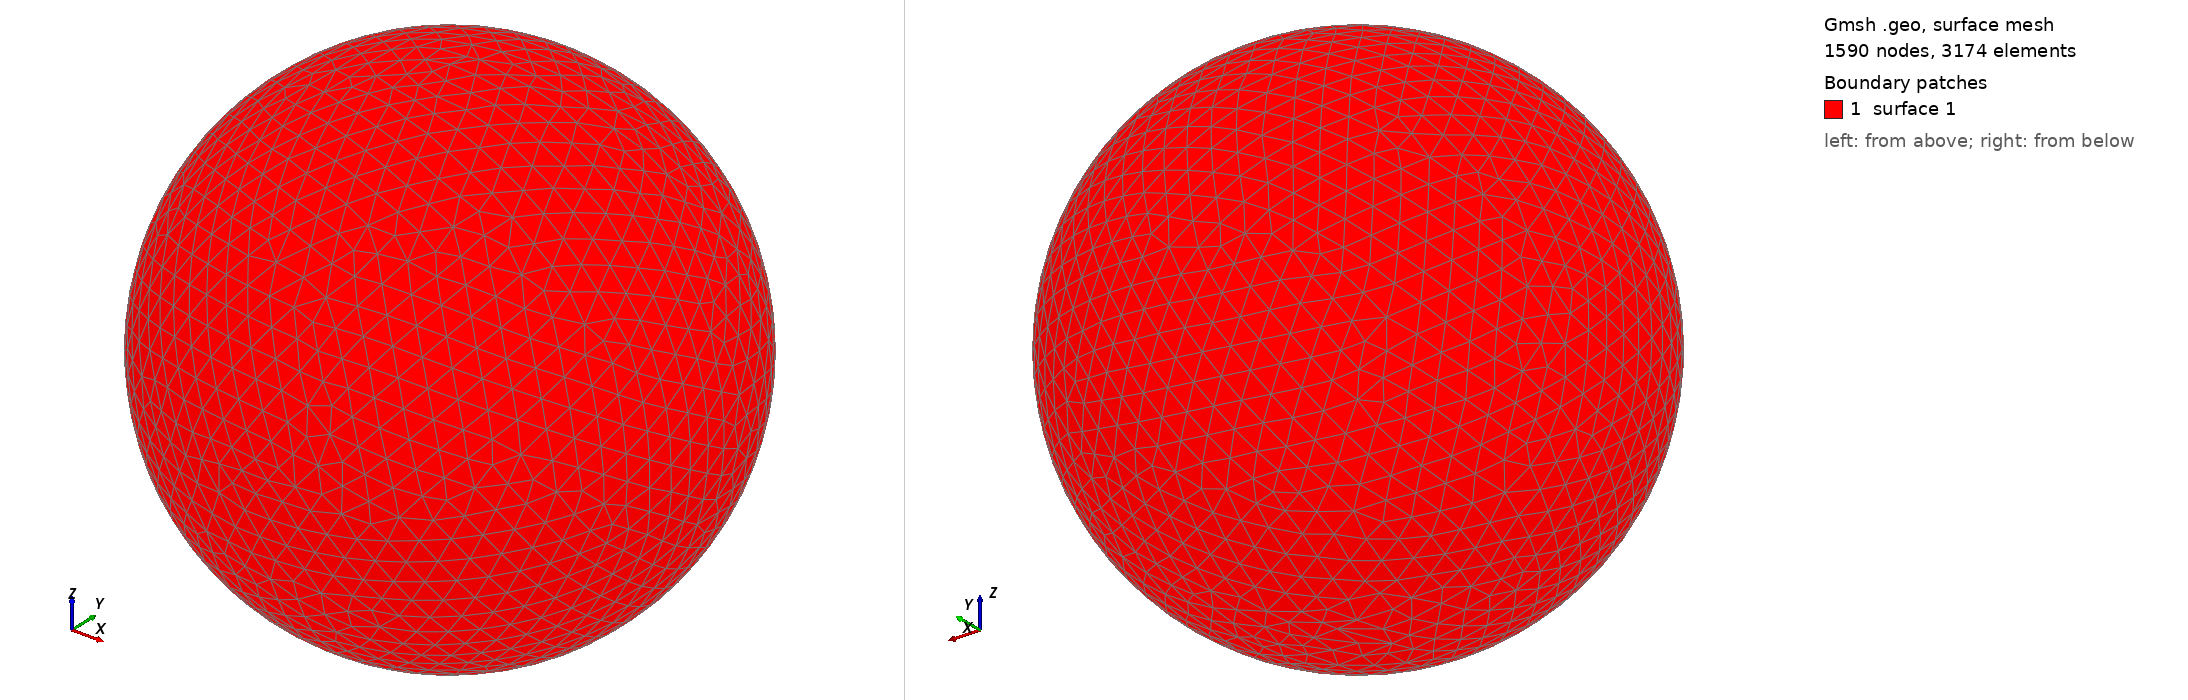

Gmsh geometry script, surface-meshed: 1590 nodes, 3174 surface elements. Boundary patches (legend numbers): 1 surface 1. Left view from above one corner, right view from below the opposite corner. The script declares no physical surfaces, so the legend lists its geometric surfaces. The drawing asked Gmsh for element sizes between 1% and 20% of the model's largest extent; the script's own settings can give other sizes.

=== shot2688.geo (drawn) ===
SetFactory("OpenCASCADE");
Point(1) = {0,0,0,0};
Sphere(1) = {0,0,0,0.71830000};
MeshSize{ PointsOf{ Surface{:}; } } = 0.071830000;
Mesh.ElementOrder=1;
Mesh.Format=39;
